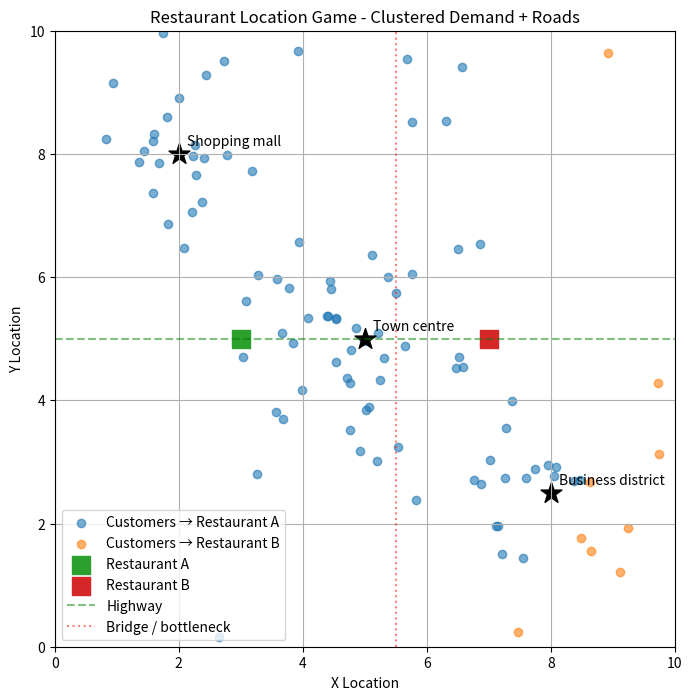

Python code for this plot:
import numpy as np
import matplotlib.pyplot as plt
import networkx as nx

TOWN_SIZE = 10
NUMBER_OF_CUSTOMERS = 100

np.random.seed(42)

# Simulated demand clusters: (name, centre_x, centre_y, spread, customers)
ANCHORS = [
    ("Town centre",       5.0, 5.0, 1.0, 40),
    ("Shopping mall",     2.0, 8.0, 0.8, 20),
    ("Business district", 8.0, 2.5, 0.8, 20),
]
NUMBER_UNIFORM = NUMBER_OF_CUSTOMERS - sum(a[4] for a in ANCHORS)

xs, ys = [], []
for _, cx, cy, spread, n in ANCHORS:
    xs.append(np.random.normal(cx, spread, n))
    ys.append(np.random.normal(cy, spread, n))
xs.append(np.random.uniform(0, TOWN_SIZE, NUMBER_UNIFORM))
ys.append(np.random.uniform(0, TOWN_SIZE, NUMBER_UNIFORM))

customers_x = np.clip(np.concatenate(xs), 0, TOWN_SIZE)
customers_y = np.clip(np.concatenate(ys), 0, TOWN_SIZE)

# ---------------- Asymmetric road network ----------------
# Road speed multipliers (lower = faster)
FAST, NORMAL, SLOW, BOTTLENECK = 0.7, 1.0, 1.5, 2.0

def build_road_network(size=10):
    G = nx.DiGraph()   # directed, so each direction can have a different cost
    for x in range(size + 1):
        for y in range(size + 1):
            for dx, dy in [(1, 0), (-1, 0), (0, 1), (0, -1)]:
                x2, y2 = x + dx, y + dy
                if not (0 <= x2 <= size and 0 <= y2 <= size):
                    continue
                w = NORMAL
                if dy == 0 and y == 5:
                    w = FAST                 # highway along y = 5
                elif x <= 3 and y >= 7 and x2 <= 3:
                    w = SLOW                 # congested mall area
                elif x == 5 and x2 == 6:
                    w = BOTTLENECK           # bridge, eastbound
                elif x == 6 and x2 == 5:
                    w = SLOW                 # bridge, westbound
                G.add_edge((x, y), (x2, y2), weight=w)
    return G

ROADS = build_road_network()

def travel_cost(rest, cx, cy):
    """Shortest road travel cost from every customer to the restaurant."""
    d = nx.single_source_dijkstra_path_length(
        ROADS.reverse(), (int(rest[0]), int(rest[1])), weight="weight")
    gx = np.clip(np.rint(cx), 0, 10).astype(int)
    gy = np.clip(np.rint(cy), 0, 10).astype(int)
    snap = np.hypot(cx - gx, cy - gy)
    return np.array([d[(a, b)] for a, b in zip(gx, gy)]) + snap

# ---------------- Restaurants ----------------
restaurant_a = (3, 5)
restaurant_b = (7, 5)
price_a, price_b = 150, 170
quality_a, quality_b = 4, 3
delivery_radius_a = delivery_radius_b = 6

# Straight-line distance (used for delivery radius and fee)
distance_a = np.sqrt((customers_x - restaurant_a[0])**2 + (customers_y - restaurant_a[1])**2)
distance_b = np.sqrt((customers_x - restaurant_b[0])**2 + (customers_y - restaurant_b[1])**2)

delivery_available_a = distance_a <= delivery_radius_a
delivery_available_b = distance_b <= delivery_radius_b
delivery_cost_a = price_a + (10 + 2 * distance_a) - 5 * quality_a
delivery_cost_b = price_b + (10 + 2 * distance_b) - 5 * quality_b

# Dine-in cost uses road travel cost
travel_a = travel_cost(restaurant_a, customers_x, customers_y)
travel_b = travel_cost(restaurant_b, customers_x, customers_y)
effective_cost_a = price_a + 10 * travel_a - 5 * quality_a
effective_cost_b = price_b + 10 * travel_b - 5 * quality_b

best_cost_a = np.where(delivery_available_a, np.minimum(effective_cost_a, delivery_cost_a), effective_cost_a)
best_cost_b = np.where(delivery_available_b, np.minimum(effective_cost_b, delivery_cost_b), effective_cost_b)

customers_choose_a = best_cost_a < best_cost_b
customers_choose_b = best_cost_b <= best_cost_a

customers_a = np.sum(customers_choose_a)
customers_b = np.sum(customers_choose_b)
market_share_a = customers_a / NUMBER_OF_CUSTOMERS * 100
market_share_b = customers_b / NUMBER_OF_CUSTOMERS * 100

print("----- RESTAURANT RESULTS -----")
print("\nRestaurant A")
print(f"Price: ₹{price_a}\nQuality: {quality_a}/5")
print(f"Customers: {customers_a}\nMarket Share: {market_share_a:.2f}%")
print("\nRestaurant B")
print(f"Price: ₹{price_b}\nQuality: {quality_b}/5")
print(f"Customers: {customers_b}\nMarket Share: {market_share_b:.2f}%")

plt.figure(figsize=(8, 8))
plt.scatter(customers_x[customers_choose_a], customers_y[customers_choose_a],
            label="Customers → Restaurant A", alpha=0.6)
plt.scatter(customers_x[customers_choose_b], customers_y[customers_choose_b],
            label="Customers → Restaurant B", alpha=0.6)
plt.scatter(*restaurant_a, marker="s", s=150, label="Restaurant A")
plt.scatter(*restaurant_b, marker="s", s=150, label="Restaurant B")

for name, cx, cy, _, _ in ANCHORS:
    plt.scatter(cx, cy, marker="*", s=250, color="black")
    plt.annotate(name, (cx, cy), textcoords="offset points", xytext=(6, 6))

plt.axhline(5, color="green", linestyle="--", alpha=0.5, label="Highway")
plt.axvline(5.5, color="red", linestyle=":", alpha=0.5, label="Bridge / bottleneck")

plt.xlim(0, TOWN_SIZE)
plt.ylim(0, TOWN_SIZE)
plt.xlabel("X Location")
plt.ylabel("Y Location")
plt.title("Restaurant Location Game - Clustered Demand + Roads")
plt.grid(True)
plt.legend()
plt.show()
